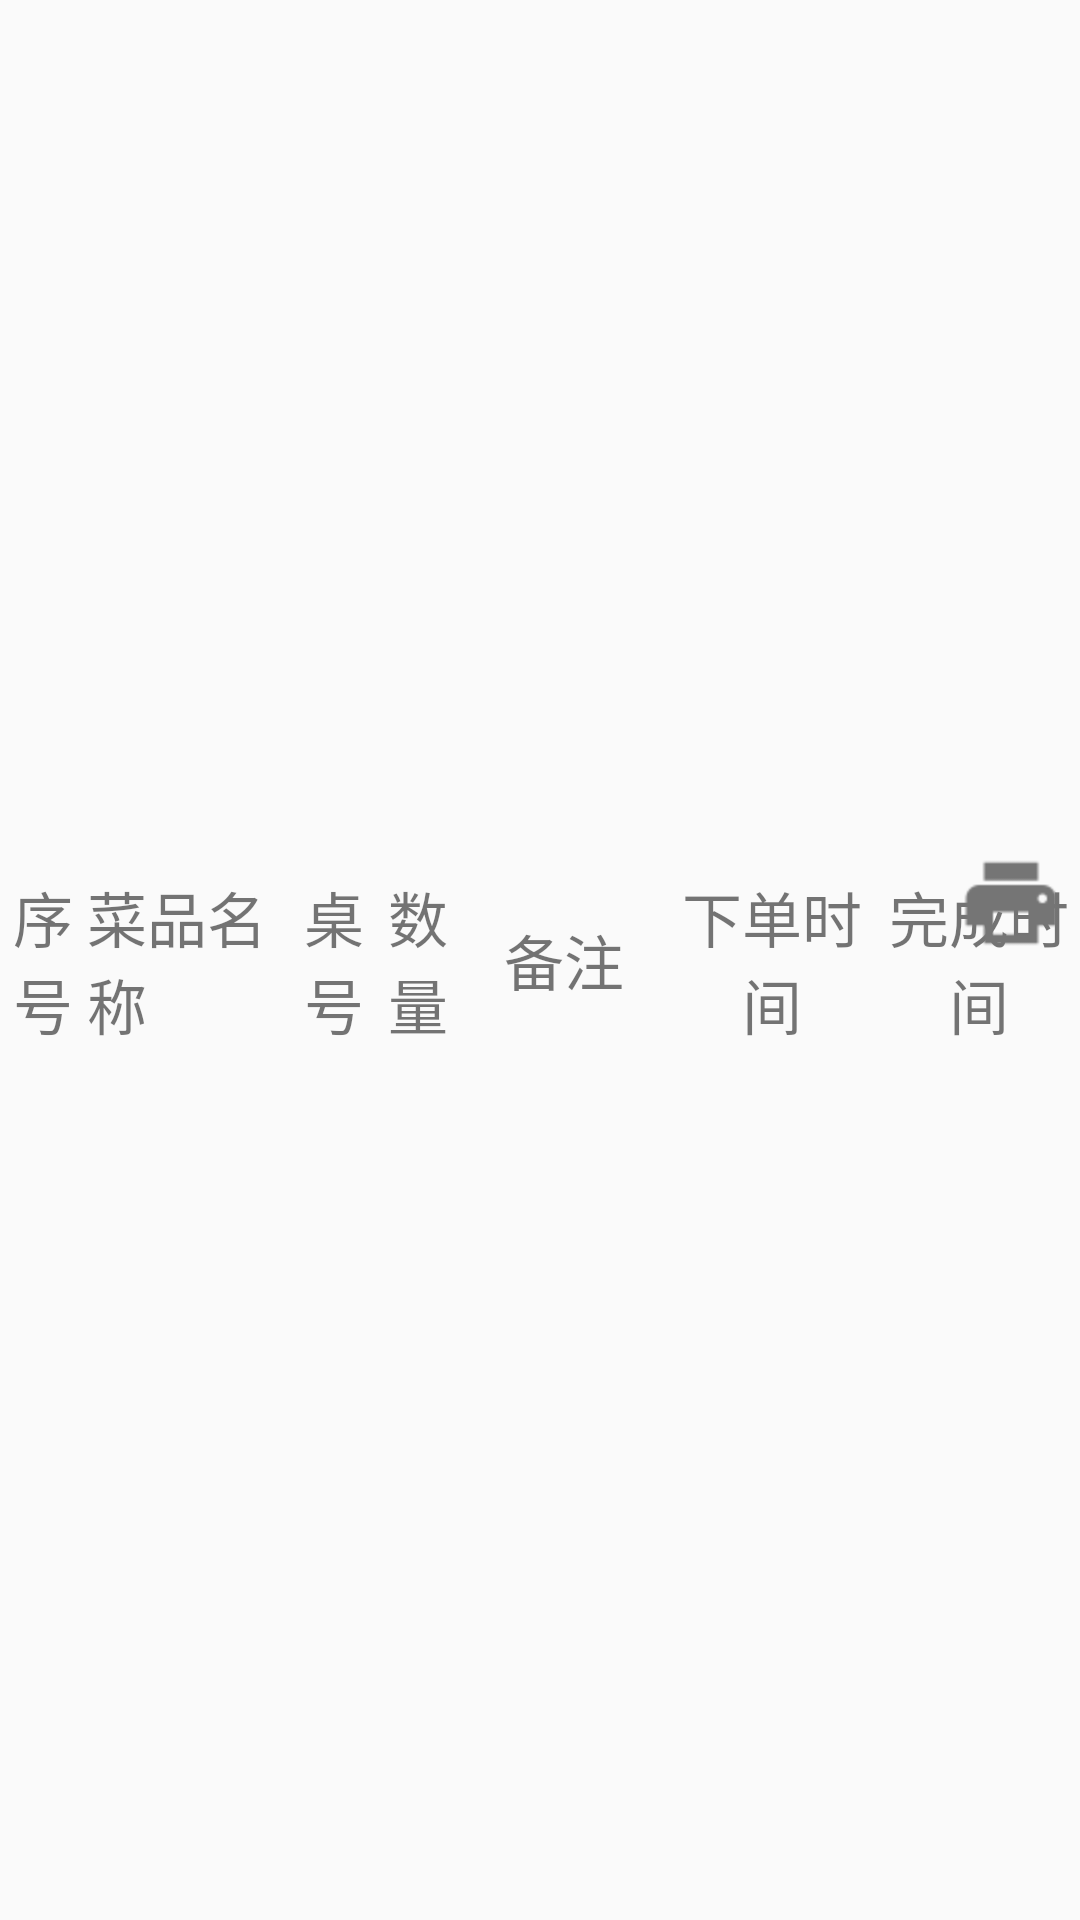

Write the Android layout XML for this screen, with the resource values it uses.
<!-- AndroidManifest.xml: application theme AppTheme -->
<!-- res/layout/history_item.xml -->
<?xml version="1.0" encoding="utf-8"?>
<LinearLayout xmlns:android="http://schemas.android.com/apk/res/android"
              android:layout_width="match_parent"
              android:layout_height="match_parent"
              android:gravity="center"
               >
                <TextView
                    android:id="@+id/tv_index"
                    style="@style/TextView_item"
                    android:layout_weight="0.8"
                    android:text="序号"/>
                <TextView
                    android:id="@+id/tv_name"
                    style="@style/TextView_item"
                    android:layout_weight="2"
                    android:gravity="left"
                    android:text="菜品名称"/>
                <TextView
                    android:id="@+id/tv_table"
                    style="@style/TextView_item"
                    android:layout_weight="0.8"
                    android:text="桌号"/>
                <TextView
                    android:id="@+id/tv_num"
                    style="@style/TextView_item"
                    android:layout_weight="0.8"
                    android:text="数量"/>
                <TextView
                    android:id="@+id/tv_beizhu"
                    style="@style/TextView_item"
                    android:layout_weight="2"
                    android:text="备注"/>
                <TextView
                    android:id="@+id/tv_ordertime"
                    style="@style/TextView_item"
                    android:layout_weight="2"
                    android:text="下单时间"/>
                <RelativeLayout
                    android:id="@+id/ll_print"
                    android:layout_width="0dp"
                    android:layout_height="wrap_content"
                    android:layout_weight="2">
                    <TextView
                        android:id="@+id/tv_completetime"
                        style="@style/TextView_item"
                        android:layout_width="match_parent"
                        android:gravity="center"
                        android:text="完成时间"/>
                    <ImageView
                        android:layout_width="wrap_content"
                        android:layout_height="wrap_content"
                        android:layout_alignParentRight="true"
                        android:layout_marginRight="5dp"
                        android:src="@drawable/shape_print_36"/>
                </RelativeLayout>
</LinearLayout>
<!-- resources referenced by this layout -->
<resources>
  <!-- drawable shape_print_36 (drawable) -->
  <?xml version="1.0" encoding="utf-8"?>
  <selector xmlns:android="http://schemas.android.com/apk/res/android">
      <item android:drawable="@drawable/ic_print_black_36dp_red" android:state_pressed="true"></item>
      <item android:drawable="@drawable/ic_print_black_36dp"></item>
  </selector>
  <style name="TextView_item">
          <item name="android:layout_width">0dp</item>
          <item name="android:layout_height">wrap_content</item>
          <item name="android:textSize">@dimen/textsize20</item>
          <item name="android:layout_marginLeft">1dp</item>
          <item name="android:paddingTop">8dp</item>
          <item name="android:paddingBottom">8dp</item>
          <item name="android:gravity">center</item>
          <item name="android:layout_gravity">center</item>
      </style>
  <style name="AppTheme" parent="Theme.AppCompat.Light.DarkActionBar">
          
          <item name="colorPrimary">@color/colorPrimary</item>
          <item name="colorPrimaryDark">@color/colorPrimaryDark</item>
          <item name="colorAccent">@color/colorAccent</item>
      </style>
  <!-- drawable ic_print_black_36dp_red: png bitmap (drawable-hdpi, 339 bytes) -->
  <!-- drawable ic_print_black_36dp: png bitmap (drawable-hdpi, 339 bytes) -->
  <dimen name="textsize20">20dp</dimen>
  <color name="colorPrimary">#3F51B5</color>
  <color name="colorPrimaryDark">#303F9F</color>
  <color name="colorAccent">#FF4081</color>
</resources>
